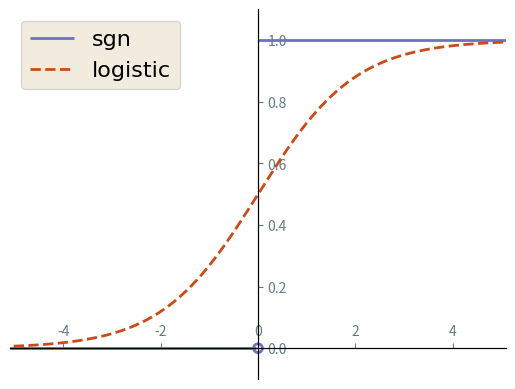

Recreate this plot in Python.
import matplotlib.pyplot as plt
import matplotlib.font_manager as fm
import numpy as np


def sgn(x):
    return np.array(x >= 0)


r = 10

x1 = np.arange(-r, -0.04, 0.02)
x2 = np.arange(0, r, 0.02)
y1 = sgn(x1).astype(int)
y2 = sgn(x2).astype(int)

x = np.arange(-r, r, 0.02)
logistic = 1 / (1 + np.exp(-x))

plt.axis([-5.1, 5.1, -0.1, 1.1])

with plt.style.context('Solarize_Light2'):

    # plt.figure(figsize = (10,5))
    ax = plt.gca()

    ax.xaxis.set_ticks_position('bottom')
    ax.spines['bottom'].set_position(('data', 0))

    ax.yaxis.set_ticks_position('left')
    ax.spines['left'].set_position(('data', 0))

    ax.xaxis.set_ticks_position('top')
    ax.spines['top'].set_position(('data', 0))

    ax.yaxis.set_ticks_position('right')
    ax.spines['right'].set_position(('data', 0))

    ax.tick_params(axis='x')
    ax.tick_params(axis='y')

    sgn_color, logistic_color = "#6c71c4", "#cb4b16"

    plt.plot(x1, y1, linestyle="-", linewidth=2, color=sgn_color, label="sgn")
    plt.scatter(0, 0, s=40, facecolors='none', linewidth=2, edgecolors=sgn_color)
    plt.plot(x2, y2, linestyle="-", linewidth=2, color=sgn_color)

    plt.plot(x, logistic, linestyle="dashed", linewidth=2, color=logistic_color, label="logistic")

    legend = plt.legend(loc='best', prop={'family': 'Ysabeau Office', 'size': 16, 'weight': 'medium'})
    plt.setp(legend.get_texts())

    plt.savefig(f"sgn-logistic-func-plot.svg", transparent=True, bbox_inches="tight")
